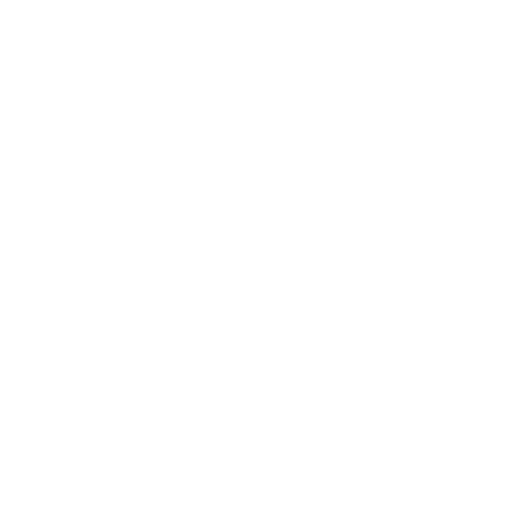
t = 0.00 s
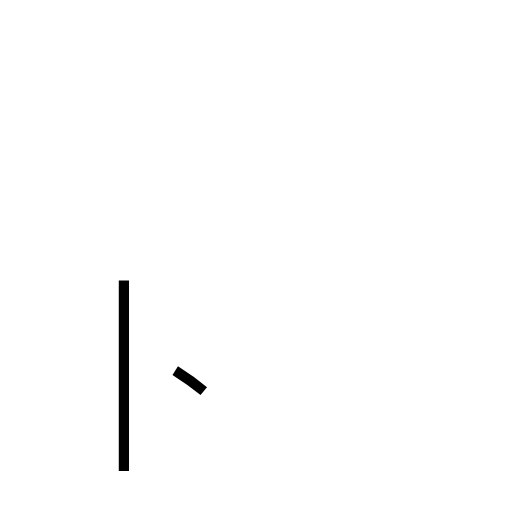
t = 0.66 s
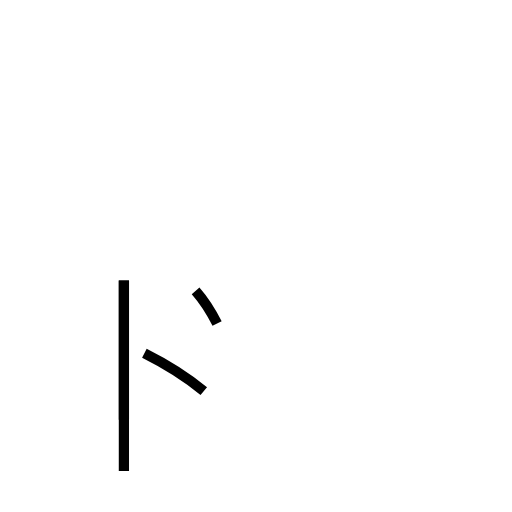
t = 1.29 s
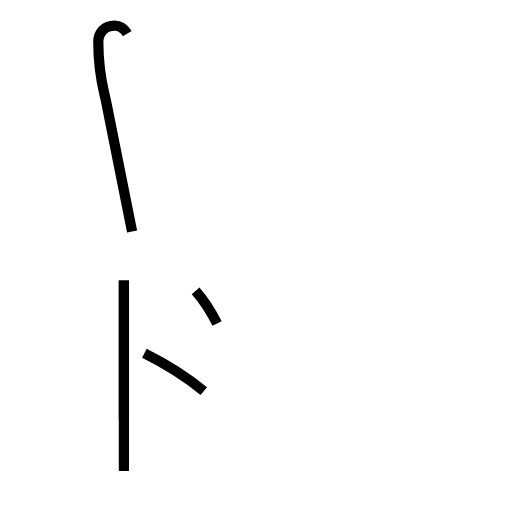
t = 1.97 s
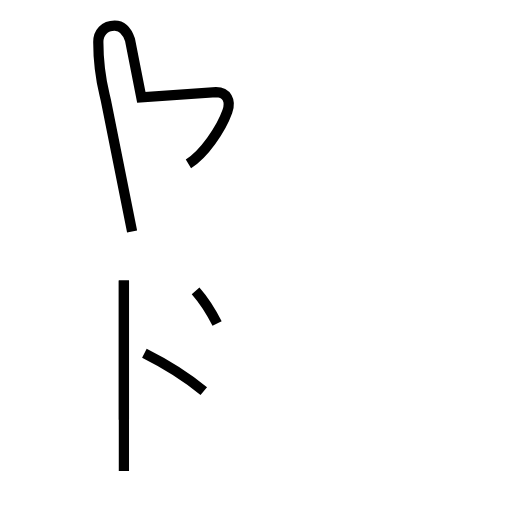
t = 2.66 s
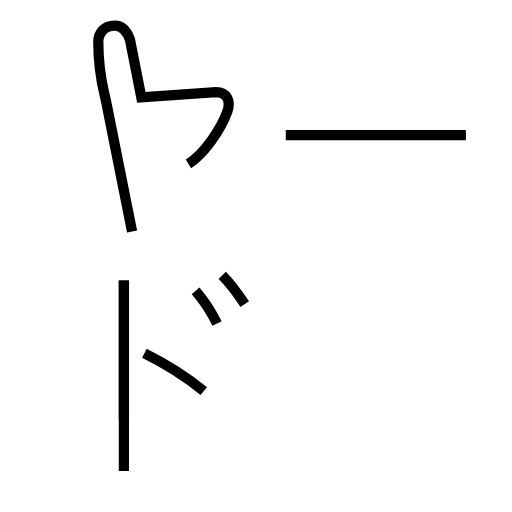
t = 3.29 s

The animated SVG that drew these frames (rendered in a browser with its animation timeline set to each time). Animation: 7 SMIL elements (animate=7); one cycle of 3.29 s.

<?xml version='1.0' encoding='utf-8'?>
<svg viewBox="0.0 -6.0 50.0 50.0" version="1.1" xmlns="http://www.w3.org/2000/svg"><rect x="-1000" y="-1000" width="2000" height="2000" stroke="white" fill="white" /><g style="fill:none;stroke:#000000;stroke-width:1"><path d="M 12.1 2.0 L 12.1 -16.6 " transform="translate(0.0 38.0)" stroke-dasharray="18.6" stroke-dashoffset="18.6"><animate attributeName="stroke-dashoffset" from="18.6" to="0" dur="0.558s" begin="0s; anim_end.end" fill="freeze" id="anim0" /></path><path d="M 19.9 -5.8 C 18.2 -7.2 16.1 -8.5 14.1 -9.5 " transform="translate(0.0 38.0)" stroke-dasharray="6.89346222699729" stroke-dashoffset="6.89346222699729"><animate attributeName="stroke-dashoffset" from="6.89346222699729" to="0" dur="0.2068038668099187s" begin="anim0.end" fill="freeze" id="anim1" /></path><path d="M 12.1 -16.6 C 12.1 -12.9 12.1 -6.0 12.1 -3.0 " transform="translate(0.0 38.0)" stroke-dasharray="13.600000000000003" stroke-dashoffset="13.600000000000003"><animate attributeName="stroke-dashoffset" from="13.600000000000003" to="0" dur="0.4080000000000001s" begin="anim1.end" fill="freeze" id="anim2" /></path><path d="M 21.2 -12.4 C 20.6 -13.6 19.8 -14.8 19.1 -15.6 " transform="translate(0.0 38.0)" stroke-dasharray="3.8368056327826308" stroke-dashoffset="3.8368056327826308"><animate attributeName="stroke-dashoffset" from="3.8368056327826308" to="0" dur="0.11510416898347892s" begin="anim2.end" fill="freeze" id="anim3" /></path><path d="M 12.9 -21.4 L 10.4 -33.9 C 10.2 -35.0 9.6 -36.5 9.6 -39.9 C 9.6 -40.8 10.2 -41.5 11.2 -41.5 C 11.9 -41.5 12.4 -41.0 12.7 -40.1 L 13.8 -34.5 L 21.1 -35.0 C 22.1 -35.0 22.6 -34.2 22.2 -33.1 C 21.6 -31.4 19.9 -28.9 18.4 -28.0 " transform="translate(0.0 38.0)" stroke-dasharray="45.71276838880341" stroke-dashoffset="45.71276838880341"><animate attributeName="stroke-dashoffset" from="45.71276838880341" to="0" dur="1.3713830516641023s" begin="anim3.end" fill="freeze" id="anim4" /></path><path d="M 23.9 -14.3 C 23.3 -15.2 22.4 -16.4 21.7 -17.1 " transform="translate(0.0 38.0)" stroke-dasharray="3.565559289316144" stroke-dashoffset="3.565559289316144"><animate attributeName="stroke-dashoffset" from="3.565559289316144" to="0" dur="0.10696677867948431s" begin="anim4.end" fill="freeze" id="anim5" /></path><path d="M 45.5 -30.8 L 27.9 -30.8" transform="translate(0.0 38.0)" stroke-dasharray="17.6" stroke-dashoffset="17.6"><animate attributeName="stroke-dashoffset" from="17.6" to="0" dur="0.528s" begin="anim5.end" fill="freeze" id="anim_end" /></path></g></svg>
